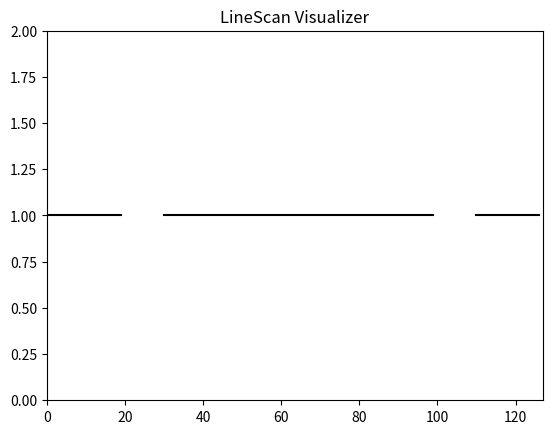

Write the Python code that produced this figure.
#!/usr/bin/env python3
def test():
  colors = {"white": 1, "black": 2}
  dat = [colors["white"] for _ in range(20)] + \
        [colors["black"] for _ in range(10)] + \
        [colors["white"] for _ in range(70)] + \
        [colors["black"] for _ in range(10)] + \
        [colors["white"] for _ in range(18)]

  draw = colors["white"]
  y, x = [], []
  tmpy, tmpx = [], []
  prev = None
  for idx, val in enumerate(dat):
    if val != draw or idx == len(dat)-1:
      if prev == draw:
        if len(tmpy): y.append(tmpy)
        if len(tmpx): x.append(tmpx)
      tmpy, tmpx = [], []
      continue
    tmpy.append(val)
    tmpx.append(idx)
    prev = val

  import matplotlib.pyplot as plt
  for gy, gx in zip(y, x):
    plt.plot(gx, gy, color='black')
  plt.title("LineScan Visualizer")
  plt.axis((0, 127, 0, 2))
  plt.show()

if __name__ == "__main__":
  test()
